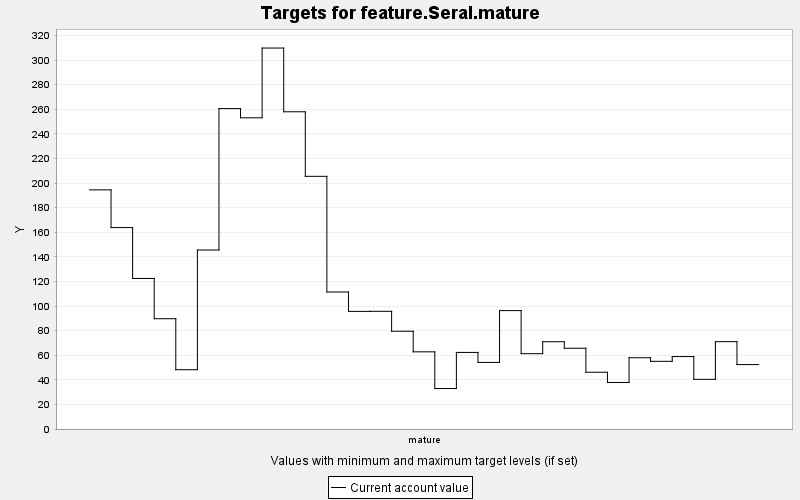

Data behind this chart, as committed beside it:
TARGET, PERIOD, YEAR, PERIODWIDTH, MINIMUM, MAXIMUM, MINWEIGHT, MAXWEIGHT, CURRENT, SUMMARY
feature.Seral.mature, 0, 0, 10.0, 0.0, 10000, 1.0, 1.0, 194.5, 0.0
feature.Seral.mature, 1, 10, 10.0, 0.0, 10000, 1.0, 1.0, 163.8, 0.0
feature.Seral.mature, 2, 20, 10.0, 0.0, 10000, 1.0, 1.0, 122.4, 0.0
feature.Seral.mature, 3, 30, 10.0, 0.0, 10000, 1.0, 1.0, 89.68, 0.0
feature.Seral.mature, 4, 40, 10.0, 0.0, 10000, 1.0, 1.0, 48.22, 0.0
feature.Seral.mature, 5, 50, 10.0, 0.0, 10000, 1.0, 1.0, 145.6, 0.0
feature.Seral.mature, 6, 60, 10.0, 0.0, 10000, 1.0, 1.0, 260.6, 0.0
feature.Seral.mature, 7, 70, 10.0, 0.0, 10000, 1.0, 1.0, 253.1, 0.0
feature.Seral.mature, 8, 80, 10.0, 0.0, 10000, 1.0, 1.0, 309.8, 0.0
feature.Seral.mature, 9, 90, 10.0, 0.0, 10000, 1.0, 1.0, 258, 0.0
feature.Seral.mature, 10, 100, 10.0, 0.0, 10000, 1.0, 1.0, 205.5, 0.0
feature.Seral.mature, 11, 110, 10.0, 0.0, 10000, 1.0, 1.0, 111.4, 0.0
feature.Seral.mature, 12, 120, 10.0, 0.0, 10000, 1.0, 1.0, 95.65, 0.0
feature.Seral.mature, 13, 130, 10.0, 0.0, 10000, 1.0, 1.0, 95.71, 0.0
feature.Seral.mature, 14, 140, 10.0, 0.0, 10000, 1.0, 1.0, 79.51, 0.0
feature.Seral.mature, 15, 150, 10.0, 0.0, 10000, 1.0, 1.0, 62.75, 0.0
feature.Seral.mature, 16, 160, 10.0, 0.0, 10000, 1.0, 1.0, 32.91, 0.0
feature.Seral.mature, 17, 170, 10.0, 0.0, 10000, 1.0, 1.0, 62.27, 0.0
feature.Seral.mature, 18, 180, 10.0, 0.0, 10000, 1.0, 1.0, 54.14, 0.0
feature.Seral.mature, 19, 190, 10.0, 0.0, 10000, 1.0, 1.0, 96.28, 0.0
feature.Seral.mature, 20, 200, 10.0, 0.0, 10000, 1.0, 1.0, 61.27, 0.0
feature.Seral.mature, 21, 210, 10.0, 0.0, 10000, 1.0, 1.0, 70.96, 0.0
feature.Seral.mature, 22, 220, 10.0, 0.0, 10000, 1.0, 1.0, 65.66, 0.0
feature.Seral.mature, 23, 230, 10.0, 0.0, 10000, 1.0, 1.0, 46.16, 0.0
feature.Seral.mature, 24, 240, 10.0, 0.0, 10000, 1.0, 1.0, 37.83, 0.0
feature.Seral.mature, 25, 250, 10.0, 0.0, 10000, 1.0, 1.0, 57.95, 0.0
feature.Seral.mature, 26, 260, 10.0, 0.0, 10000, 1.0, 1.0, 55.03, 0.0
feature.Seral.mature, 27, 270, 10.0, 0.0, 10000, 1.0, 1.0, 58.9, 0.0
feature.Seral.mature, 28, 280, 10.0, 0.0, 10000, 1.0, 1.0, 40.37, 0.0
feature.Seral.mature, 29, 290, 10.0, 0.0, 10000, 1.0, 1.0, 71.03, 0.0
feature.Seral.mature, 30, 300, 10.0, 0.0, 10000, 1.0, 1.0, 52.39, 0.0
